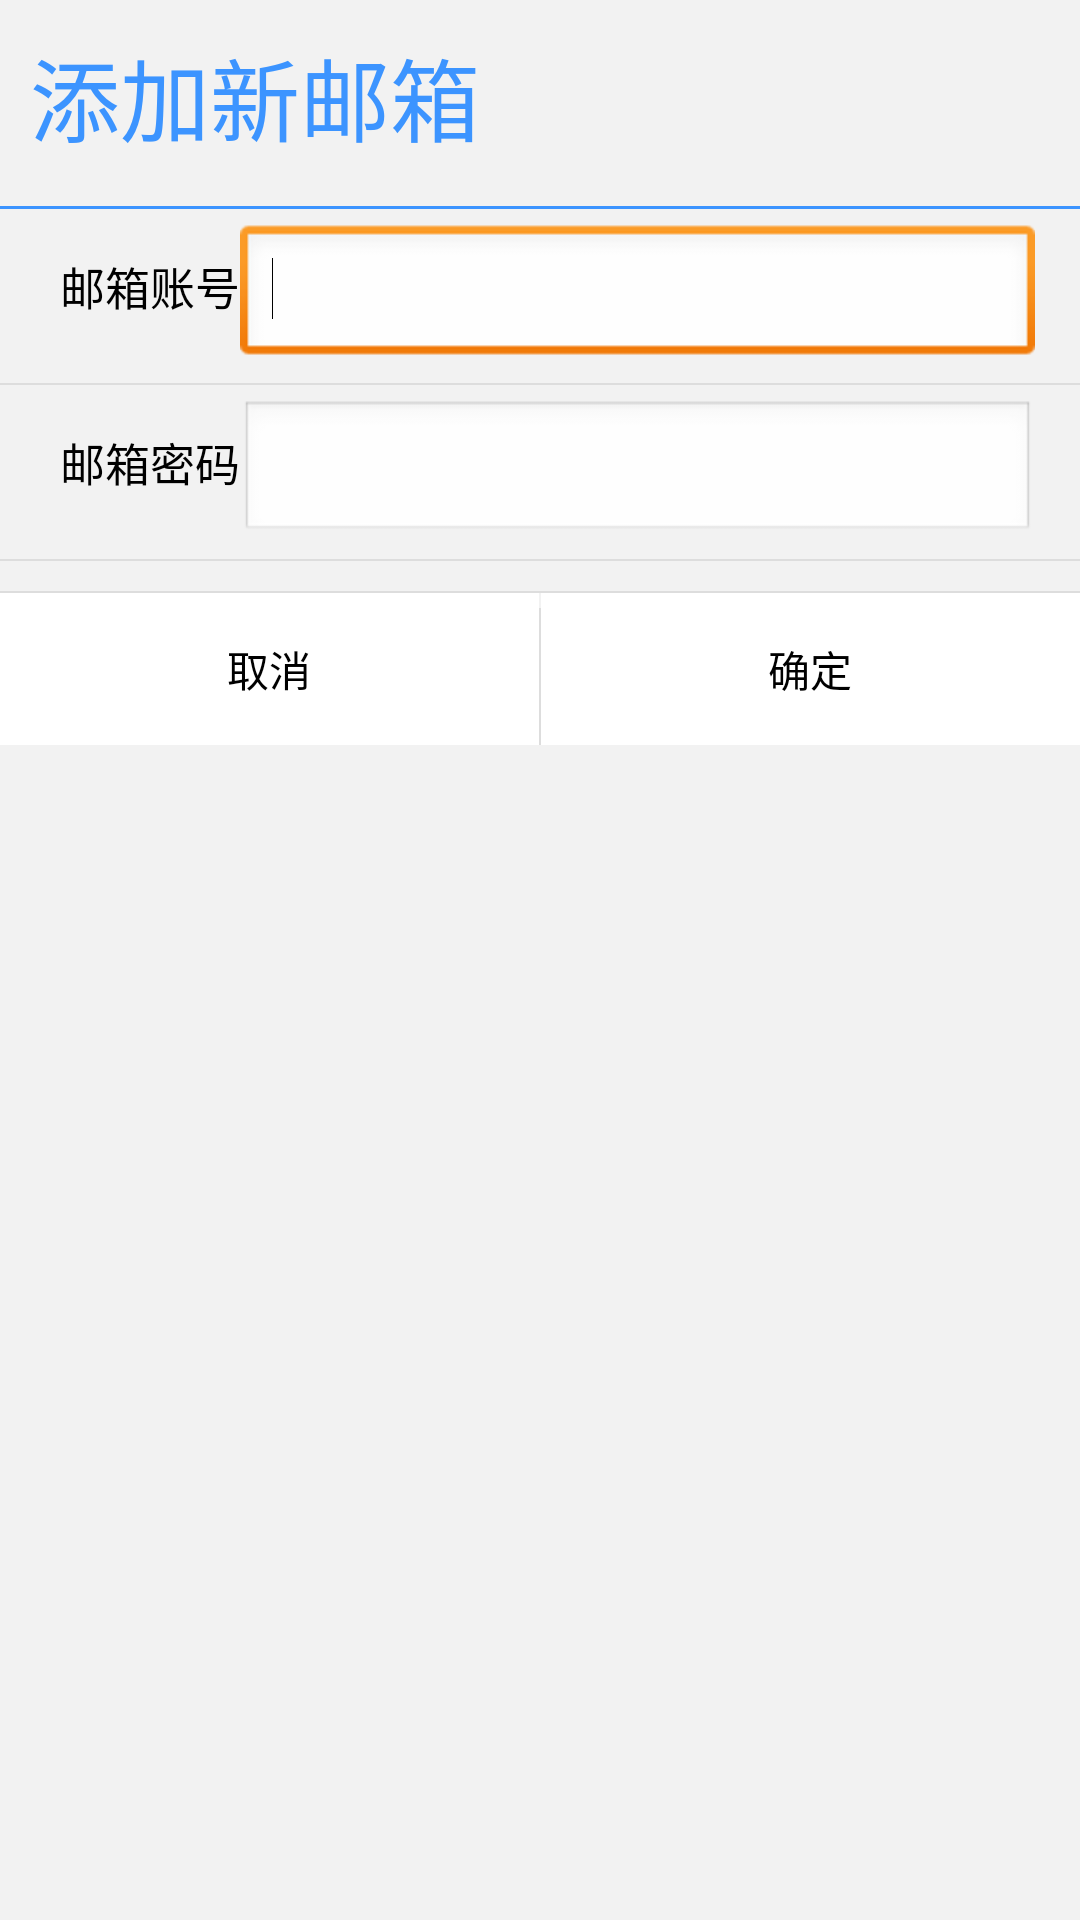

Android layout source for this screen:
<!-- AndroidManifest.xml: activity theme MyDialogPasswd -->
<!-- res/layout/activity_bemial_add.xml -->
<RelativeLayout xmlns:android="http://schemas.android.com/apk/res/android"
    xmlns:tools="http://schemas.android.com/tools"
    android:layout_width="300dp"
    android:layout_height="wrap_content"
    android:background="@color/white" >

    <LinearLayout
        android:layout_width="fill_parent"
        android:layout_height="wrap_content"
        android:orientation="vertical" >

        <TextView
            android:layout_width="fill_parent"
            android:layout_height="wrap_content"
            android:layout_margin="10dp"
            android:text="添加新邮箱"
            android:textColor="@color/cart_blue"
            android:textSize="30dp" />

        <ImageView
            android:layout_width="fill_parent"
            android:layout_height="3px"
            android:layout_marginTop="5dp"
            android:background="@color/cart_blue" />

        <LinearLayout
            android:layout_width="fill_parent"
            android:layout_height="wrap_content"
            android:orientation="horizontal" >

            <TextView
                android:layout_width="wrap_content"
                android:layout_height="wrap_content"
                android:layout_marginLeft="20dp"
                android:layout_marginTop="5dp"
                android:text="邮箱账号"
                android:textColor="@color/black"
                android:textSize="15dp" />

            <EditText
                android:id="@+id/user"
                android:layout_width="wrap_content"
                android:layout_height="wrap_content"
                android:layout_weight="1"
                android:layout_marginRight="15dp"
                android:layout_marginTop="5dp"
                android:textColor="@color/black"
                android:textSize="15dp" >

                <requestFocus />
            </EditText>
        </LinearLayout>

        <ImageView
            android:layout_width="fill_parent"
            android:layout_height="2px"
            android:layout_marginBottom="5dp"
            android:layout_marginTop="5dp"
            android:background="#ddd" />

        <LinearLayout
            android:layout_width="fill_parent"
            android:layout_height="wrap_content"
            android:orientation="horizontal" >

            <TextView
                android:layout_width="wrap_content"
                android:layout_height="wrap_content"
                android:layout_marginLeft="20dp"
                android:text="邮箱密码"
                android:textColor="@color/black"
                android:textSize="15dp" />

            <EditText
                android:id="@+id/passwd"
                android:layout_width="wrap_content"
                android:layout_height="wrap_content"
                android:layout_weight="1"
                android:password="true"
                android:textColor="@color/black"
                android:layout_marginRight="15dp"
                android:textSize="15dp"
                 >
            </EditText>
        </LinearLayout>

        <ImageView
            android:layout_width="fill_parent"
            android:layout_height="2px"
            android:layout_marginBottom="5dp"
            android:layout_marginTop="5dp"
            android:background="#ddd" />

        <ImageView
            android:layout_width="fill_parent"
            android:layout_height="2px"
            android:layout_marginTop="5dp"
            android:background="#ddd" />

        <LinearLayout
            android:layout_width="fill_parent"
            android:layout_height="wrap_content"
            android:orientation="horizontal" >

            <Button
                android:id="@+id/passwd_cancel"
                android:layout_width="wrap_content"
                android:layout_height="wrap_content"
                android:layout_weight="1"
                android:background="#fff"
                android:onClick="btn_cancel"
                android:padding="15dp"
                android:text="取消" />

            <ImageView
                android:layout_width="2px"
                android:layout_height="fill_parent"
                android:layout_marginTop="5dp"
                android:background="#ddd" />

            <Button
                android:id="@+id/passwd_submit"
                android:layout_width="wrap_content"
                android:layout_height="wrap_content"
                android:layout_weight="1"
                android:background="#fff"
                android:onClick="btn_summit"
                android:padding="15dp"
                android:text="确定" />
        </LinearLayout>
    </LinearLayout>

</RelativeLayout>
<!-- resources referenced by this layout -->
<resources>
  <color name="black">#000000</color>
  <color name="cart_blue">#3c94ff</color>
  <color name="white">#f2f2f2</color>
  <style name="MyDialogPasswd" parent="android:Theme.Dialog">
          <item name="android:windowFrame">@null</item>
          <item name="android:windowIsFloating">true</item>
          <item name="android:windowIsTranslucent">true</item>
          <item name="android:windowNoTitle">true</item>
          <item name="android:windowBackground">@android:color/transparent</item>
          <item name="android:backgroundDimEnabled">true</item>        
       </style>
</resources>
